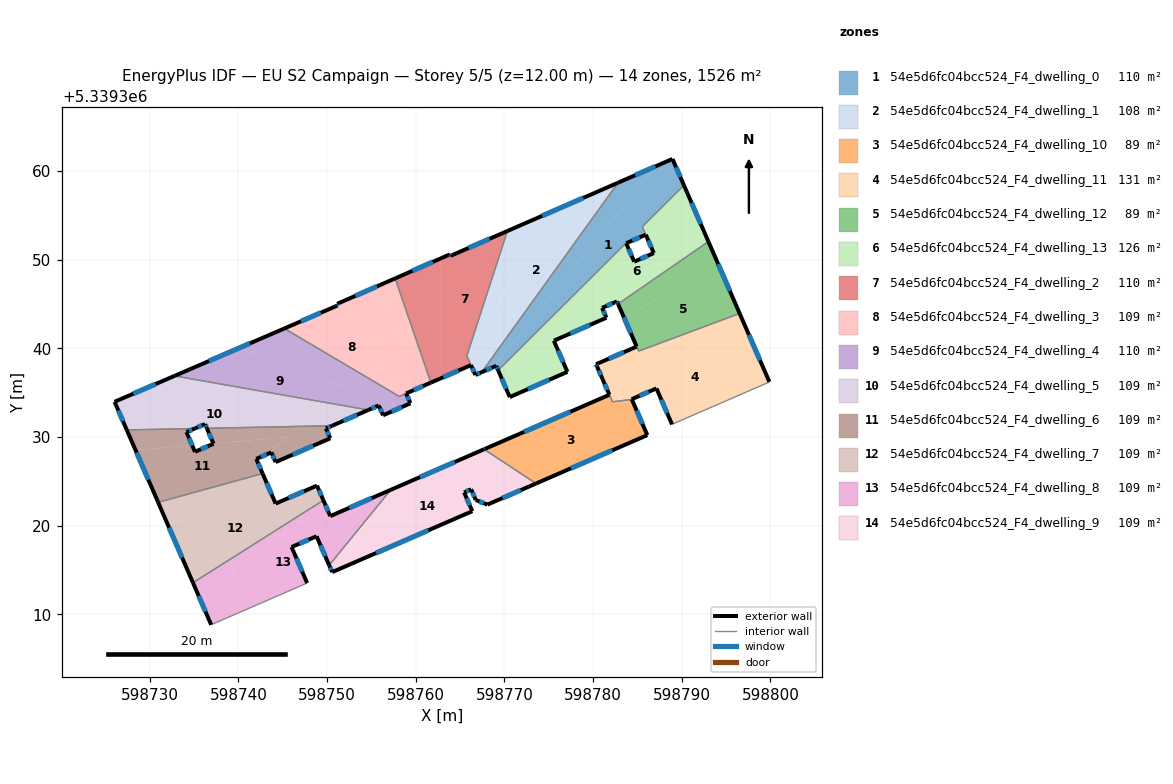
=== STOREY PLAN SPEC (per zone: floor XY polygon, exterior-wall plan segments, windows/doors) ===
zone 1: 54e5d6fc04bcc524_F4_dwelling_0  (110.3 m²)
  floor: (598788.95, 5339361.37) (598790.24, 5339358.40) (598785.55, 5339353.72) (598785.94, 5339352.83) (598783.73, 5339351.86) (598783.71, 5339351.89) (598769.29, 5339337.53) (598769.07, 5339338.03) (598768.96, 5339337.99) (598768.76, 5339337.90) (598787.14, 5339360.58)
  floor: (598787.14, 5339360.58) (598768.76, 5339337.90) (598767.44, 5339337.32) (598782.81, 5339358.69)
  exterior wall: (598783.73, 5339351.86) – (598785.94, 5339352.83)  [2.4 m]
    window: (598784.42, 5339352.16) – (598785.25, 5339352.52)  [1.0 m²]
  exterior wall: (598769.07, 5339338.03) – (598769.29, 5339337.53)  [0.6 m]
    window: (598769.14, 5339337.87) – (598769.22, 5339337.68)  [0.2 m²]
  exterior wall: (598767.44, 5339337.32) – (598769.07, 5339338.03)  [1.8 m]
    window: (598767.95, 5339337.54) – (598768.56, 5339337.81)  [0.7 m²]
  exterior wall: (598788.95, 5339361.37) – (598782.81, 5339358.69)  [6.7 m]
    window: (598787.03, 5339360.53) – (598784.74, 5339359.53)  [2.8 m²]
  exterior wall: (598790.24, 5339358.40) – (598788.95, 5339361.37)  [3.2 m]
    window: (598789.84, 5339359.33) – (598789.36, 5339360.44)  [1.3 m²]
  interior walls: 5
zone 2: 54e5d6fc04bcc524_F4_dwelling_1  (108.4 m²)
  floor: (598782.81, 5339358.69) (598767.44, 5339337.32) (598766.72, 5339337.00) (598766.07, 5339338.48) (598774.29, 5339354.96)
  floor: (598774.29, 5339354.96) (598766.07, 5339338.48) (598765.77, 5339339.18) (598770.33, 5339353.24) (598774.08, 5339354.87)
  exterior wall: (598782.81, 5339358.69) – (598770.33, 5339353.24)  [13.6 m]
    window: (598778.90, 5339356.98) – (598774.24, 5339354.94)  [5.7 m²]
  exterior wall: (598766.72, 5339337.00) – (598767.44, 5339337.32)  [0.8 m]
    window: (598766.95, 5339337.10) – (598767.22, 5339337.22)  [0.3 m²]
  exterior wall: (598766.23, 5339338.12) – (598766.72, 5339337.00)  [1.2 m]
    window: (598766.38, 5339337.77) – (598766.57, 5339337.35)  [0.5 m²]
  interior walls: 3
zone 3: 54e5d6fc04bcc524_F4_dwelling_10  (89.2 m²)
  floor: (598784.46, 5339334.03) (598786.12, 5339330.22) (598773.56, 5339324.76) (598767.70, 5339328.62) (598767.82, 5339328.67) (598767.92, 5339328.72) (598778.53, 5339333.33)
  floor: (598784.37, 5339334.24) (598784.46, 5339334.03) (598778.53, 5339333.33) (598781.84, 5339334.77) (598781.49, 5339335.56) (598782.19, 5339333.97)
  exterior wall: (598786.12, 5339330.22) – (598784.37, 5339334.24)  [4.4 m]
    window: (598785.57, 5339331.48) – (598784.91, 5339332.98)  [1.8 m²]
  exterior wall: (598773.56, 5339324.76) – (598786.12, 5339330.22)  [13.7 m]
    window: (598777.50, 5339326.47) – (598782.18, 5339328.51)  [5.7 m²]
  exterior wall: (598767.82, 5339328.67) – (598767.70, 5339328.62)  [0.1 m]
    window: (598767.78, 5339328.66) – (598767.74, 5339328.64)  [0.1 m²]
  exterior wall: (598781.84, 5339334.77) – (598767.82, 5339328.67)  [15.3 m]
    window: (598777.44, 5339332.86) – (598772.21, 5339330.58)  [6.4 m²]
  exterior wall: (598781.06, 5339336.54) – (598781.84, 5339334.77)  [1.9 m]
    window: (598781.31, 5339335.98) – (598781.59, 5339335.32)  [0.8 m²]
  interior walls: 4
zone 4: 54e5d6fc04bcc524_F4_dwelling_11  (130.9 m²)
  floor: (598797.34, 5339342.07) (598799.89, 5339336.21) (598789.34, 5339331.63) (598788.90, 5339331.43) (598787.14, 5339335.49) (598784.35, 5339334.27) (598784.37, 5339334.24) (598784.19, 5339334.23) (598782.19, 5339333.97) (598781.09, 5339336.49)
  floor: (598796.53, 5339343.94) (598797.34, 5339342.07) (598781.09, 5339336.49) (598780.34, 5339338.21) (598784.91, 5339340.20) (598785.13, 5339339.69)
  exterior wall: (598780.34, 5339338.21) – (598780.45, 5339337.94)  [0.3 m]
    window: (598780.37, 5339338.13) – (598780.42, 5339338.03)  [0.1 m²]
  exterior wall: (598784.91, 5339340.20) – (598780.34, 5339338.21)  [5.0 m]
    window: (598783.48, 5339339.58) – (598781.77, 5339338.83)  [2.1 m²]
  exterior wall: (598799.88, 5339336.24) – (598796.53, 5339343.94)  [8.4 m]
    window: (598798.83, 5339338.65) – (598797.58, 5339341.53)  [3.5 m²]
  exterior wall: (598787.14, 5339335.49) – (598788.90, 5339331.43)  [4.4 m]
    window: (598787.70, 5339334.22) – (598788.35, 5339332.70)  [1.8 m²]
  exterior wall: (598784.35, 5339334.27) – (598787.14, 5339335.49)  [3.0 m]
    window: (598785.23, 5339334.65) – (598786.27, 5339335.11)  [1.3 m²]
  exterior wall: (598784.37, 5339334.24) – (598784.35, 5339334.27)  [0.0 m]
  exterior wall: (598780.45, 5339337.94) – (598781.07, 5339336.54)  [1.5 m]
    window: (598780.65, 5339337.50) – (598780.87, 5339336.98)  [0.6 m²]
  interior walls: 8
zone 5: 54e5d6fc04bcc524_F4_dwelling_12  (88.9 m²)
  floor: (598793.93, 5339349.91) (598796.53, 5339343.94) (598785.14, 5339339.69) (598783.54, 5339343.36)
  floor: (598793.01, 5339352.04) (598793.93, 5339349.91) (598783.54, 5339343.36) (598782.82, 5339345.01)
  exterior wall: (598782.82, 5339345.01) – (598784.91, 5339340.20)  [5.2 m]
    window: (598783.47, 5339343.51) – (598784.25, 5339341.71)  [2.2 m²]
  exterior wall: (598796.53, 5339343.94) – (598793.01, 5339352.04)  [8.8 m]
    window: (598795.42, 5339346.48) – (598794.11, 5339349.50)  [3.7 m²]
  interior walls: 3
zone 6: 54e5d6fc04bcc524_F4_dwelling_13  (125.8 m²)
  floor: (598790.92, 5339356.83) (598793.01, 5339352.04) (598782.82, 5339345.01) (598782.69, 5339345.30) (598781.02, 5339344.57) (598781.51, 5339343.46) (598775.71, 5339340.93) (598775.65, 5339341.06) (598775.38, 5339340.94) (598775.26, 5339341.22) (598774.98, 5339341.10) (598774.81, 5339341.48) (598775.05, 5339341.69) (598774.92, 5339341.98) (598775.16, 5339342.20) (598775.09, 5339342.34) (598784.23, 5339350.71) (598784.64, 5339349.78) (598786.85, 5339350.75) (598786.11, 5339352.43)
  floor: (598790.24, 5339358.40) (598790.92, 5339356.83) (598786.11, 5339352.43) (598785.55, 5339353.72)
  floor: (598783.73, 5339351.86) (598784.23, 5339350.71) (598775.09, 5339342.34) (598775.16, 5339342.20) (598774.92, 5339341.98) (598775.05, 5339341.69) (598774.81, 5339341.48) (598774.98, 5339341.10) (598775.26, 5339341.22) (598775.38, 5339340.94) (598775.65, 5339341.06) (598775.71, 5339340.93) (598775.57, 5339340.87) (598777.10, 5339337.35) (598770.60, 5339334.51) (598769.29, 5339337.53) (598783.71, 5339351.89)
  exterior wall: (598784.64, 5339349.78) – (598783.73, 5339351.85)  [2.3 m]
    window: (598784.35, 5339350.43) – (598784.02, 5339351.20)  [0.9 m²]
  exterior wall: (598786.85, 5339350.75) – (598784.64, 5339349.78)  [2.4 m]
    window: (598786.15, 5339350.45) – (598785.33, 5339350.09)  [1.0 m²]
  exterior wall: (598793.01, 5339352.04) – (598790.24, 5339358.40)  [6.9 m]
    window: (598792.14, 5339354.04) – (598791.11, 5339356.41)  [2.9 m²]
  exterior wall: (598782.69, 5339345.30) – (598782.82, 5339345.01)  [0.3 m]
    window: (598782.73, 5339345.21) – (598782.78, 5339345.10)  [0.1 m²]
  exterior wall: (598781.02, 5339344.57) – (598782.69, 5339345.30)  [1.8 m]
    window: (598781.54, 5339344.80) – (598782.17, 5339345.07)  [0.8 m²]
  exterior wall: (598781.51, 5339343.46) – (598781.02, 5339344.57)  [1.2 m]
    window: (598781.35, 5339343.81) – (598781.17, 5339344.22)  [0.5 m²]
  exterior wall: (598775.57, 5339340.87) – (598781.51, 5339343.46)  [6.5 m]
    window: (598777.43, 5339341.68) – (598779.65, 5339342.65)  [2.7 m²]
  exterior wall: (598777.10, 5339337.35) – (598775.57, 5339340.87)  [3.8 m]
    window: (598776.62, 5339338.46) – (598776.05, 5339339.77)  [1.6 m²]
  exterior wall: (598770.60, 5339334.51) – (598777.10, 5339337.35)  [7.1 m]
    window: (598772.64, 5339335.40) – (598775.07, 5339336.46)  [3.0 m²]
  exterior wall: (598769.29, 5339337.53) – (598770.60, 5339334.51)  [3.3 m]
    window: (598769.70, 5339336.58) – (598770.19, 5339335.46)  [1.4 m²]
  exterior wall: (598785.94, 5339352.82) – (598786.85, 5339350.75)  [2.3 m]
    window: (598786.23, 5339352.17) – (598786.56, 5339351.40)  [0.9 m²]
  interior walls: 5
zone 7: 54e5d6fc04bcc524_F4_dwelling_2  (109.6 m²)
  floor: (598770.33, 5339353.24) (598765.77, 5339339.18) (598766.07, 5339338.48) (598765.80, 5339337.93) (598765.58, 5339337.83) (598762.83, 5339336.63) (598762.83, 5339350.16) (598763.84, 5339350.60) (598763.94, 5339350.44)
  floor: (598762.83, 5339350.16) (598762.83, 5339336.63) (598761.70, 5339336.14) (598757.68, 5339347.89)
  floor: (598766.07, 5339338.48) (598766.23, 5339338.12) (598765.80, 5339337.93)
  exterior wall: (598763.84, 5339350.60) – (598757.68, 5339347.89)  [6.7 m]
    window: (598761.91, 5339349.75) – (598759.61, 5339348.74)  [2.8 m²]
  exterior wall: (598763.94, 5339350.44) – (598763.84, 5339350.60)  [0.2 m]
    window: (598763.91, 5339350.49) – (598763.87, 5339350.55)  [0.1 m²]
  exterior wall: (598770.33, 5339353.24) – (598763.94, 5339350.44)  [7.0 m]
    window: (598768.33, 5339352.36) – (598765.94, 5339351.32)  [2.9 m²]
  exterior wall: (598761.70, 5339336.14) – (598766.23, 5339338.12)  [4.9 m]
    window: (598763.12, 5339336.76) – (598764.81, 5339337.50)  [2.1 m²]
  interior walls: 3
zone 8: 54e5d6fc04bcc524_F4_dwelling_3  (108.5 m²)
  floor: (598757.68, 5339347.89) (598761.70, 5339336.14) (598759.97, 5339335.38) (598751.54, 5339345.20)
  floor: (598751.54, 5339345.20) (598759.97, 5339335.38) (598758.13, 5339334.58) (598745.18, 5339342.25) (598751.17, 5339344.83) (598751.13, 5339345.02)
  exterior wall: (598751.17, 5339344.83) – (598745.18, 5339342.25)  [6.5 m]
    window: (598749.29, 5339344.02) – (598747.05, 5339343.06)  [2.7 m²]
  exterior wall: (598751.13, 5339345.02) – (598751.17, 5339344.83)  [0.2 m]
    window: (598751.14, 5339344.96) – (598751.16, 5339344.89)  [0.1 m²]
  exterior wall: (598757.68, 5339347.89) – (598751.13, 5339345.02)  [7.1 m]
    window: (598755.62, 5339346.99) – (598753.18, 5339345.92)  [3.0 m²]
  exterior wall: (598758.91, 5339334.92) – (598761.70, 5339336.14)  [3.1 m]
    window: (598759.78, 5339335.30) – (598760.83, 5339335.76)  [1.3 m²]
  interior walls: 3
zone 9: 54e5d6fc04bcc524_F4_dwelling_4  (109.6 m²)
  floor: (598758.91, 5339334.92) (598759.40, 5339333.81) (598758.33, 5339333.34) (598739.98, 5339340.00) (598745.18, 5339342.25) (598758.13, 5339334.58)
  floor: (598758.33, 5339333.34) (598756.31, 5339332.45) (598755.82, 5339333.56) (598754.65, 5339333.05) (598732.79, 5339336.90) (598739.98, 5339340.00)
  exterior wall: (598759.40, 5339333.81) – (598759.38, 5339333.84)  [0.0 m]
  exterior wall: (598756.31, 5339332.45) – (598759.40, 5339333.81)  [3.4 m]
    window: (598757.28, 5339332.88) – (598758.43, 5339333.38)  [1.4 m²]
  exterior wall: (598755.82, 5339333.56) – (598756.31, 5339332.45)  [1.2 m]
    window: (598755.97, 5339333.22) – (598756.16, 5339332.80)  [0.5 m²]
  exterior wall: (598754.65, 5339333.05) – (598755.82, 5339333.56)  [1.3 m]
    window: (598755.02, 5339333.21) – (598755.45, 5339333.40)  [0.5 m²]
  exterior wall: (598745.18, 5339342.25) – (598732.79, 5339336.90)  [13.5 m]
    window: (598741.29, 5339340.57) – (598736.67, 5339338.57)  [5.6 m²]
  exterior wall: (598759.38, 5339333.84) – (598758.91, 5339334.92)  [1.2 m]
    window: (598759.23, 5339334.18) – (598759.06, 5339334.58)  [0.5 m²]
  interior walls: 3
zone 10: 54e5d6fc04bcc524_F4_dwelling_5  (108.9 m²)
  floor: (598753.38, 5339332.50) (598750.57, 5339331.28) (598736.44, 5339330.99) (598736.23, 5339331.46) (598735.07, 5339330.96) (598727.40, 5339330.81) (598726.03, 5339333.98) (598728.26, 5339334.94)
  floor: (598754.65, 5339333.05) (598753.38, 5339332.50) (598728.26, 5339334.94) (598732.79, 5339336.90)
  exterior wall: (598750.57, 5339331.28) – (598754.65, 5339333.05)  [4.5 m]
    window: (598751.85, 5339331.83) – (598753.37, 5339332.50)  [1.9 m²]
  exterior wall: (598736.23, 5339331.46) – (598736.44, 5339330.99)  [0.5 m]
    window: (598736.30, 5339331.32) – (598736.37, 5339331.14)  [0.2 m²]
  exterior wall: (598735.07, 5339330.96) – (598736.23, 5339331.46)  [1.3 m]
    window: (598735.43, 5339331.12) – (598735.87, 5339331.31)  [0.5 m²]
  exterior wall: (598726.03, 5339333.98) – (598727.40, 5339330.80)  [3.5 m]
    window: (598726.46, 5339332.98) – (598726.97, 5339331.80)  [1.4 m²]
  exterior wall: (598732.79, 5339336.90) – (598726.03, 5339333.98)  [7.4 m]
    window: (598730.67, 5339335.98) – (598728.15, 5339334.89)  [3.1 m²]
  interior walls: 3
zone 11: 54e5d6fc04bcc524_F4_dwelling_6  (109.0 m²)
  floor: (598750.57, 5339331.28) (598749.87, 5339330.97) (598750.36, 5339329.86) (598750.15, 5339329.77) (598749.87, 5339329.65) (598749.59, 5339329.53) (598744.19, 5339327.17) (598743.78, 5339328.14) (598743.91, 5339328.20) (598743.79, 5339328.47) (598744.07, 5339328.59) (598743.95, 5339328.87) (598744.22, 5339328.99) (598744.16, 5339329.13) (598744.66, 5339329.17) (598745.18, 5339329.40) (598745.15, 5339329.52) (598745.45, 5339329.54) (598745.38, 5339329.84) (598745.69, 5339329.86) (598745.65, 5339330.01) (598737.17, 5339329.28) (598736.44, 5339330.99)
  floor: (598735.07, 5339330.96) (598734.14, 5339330.56) (598734.78, 5339329.07) (598728.39, 5339328.52) (598727.40, 5339330.80)
  floor: (598745.65, 5339330.01) (598745.69, 5339329.86) (598745.38, 5339329.84) (598745.45, 5339329.54) (598745.15, 5339329.52) (598745.18, 5339329.40) (598744.66, 5339329.17) (598744.16, 5339329.13) (598744.22, 5339328.99) (598743.95, 5339328.87) (598744.07, 5339328.59) (598743.79, 5339328.47) (598743.91, 5339328.20) (598743.78, 5339328.14) (598743.71, 5339328.27) (598742.01, 5339327.54) (598742.73, 5339325.88) (598730.94, 5339322.64) (598728.39, 5339328.52) (598734.78, 5339329.07) (598735.09, 5339328.33) (598737.19, 5339329.24) (598737.17, 5339329.28)
  exterior wall: (598734.14, 5339330.56) – (598735.07, 5339330.96)  [1.0 m]
    window: (598734.43, 5339330.68) – (598734.78, 5339330.83)  [0.4 m²]
  exterior wall: (598735.09, 5339328.33) – (598734.14, 5339330.56)  [2.4 m]
    window: (598734.79, 5339329.03) – (598734.44, 5339329.86)  [1.0 m²]
  exterior wall: (598737.19, 5339329.24) – (598735.09, 5339328.33)  [2.3 m]
    window: (598736.53, 5339328.96) – (598735.75, 5339328.62)  [1.0 m²]
  exterior wall: (598736.44, 5339330.99) – (598737.19, 5339329.24)  [1.9 m]
    window: (598736.67, 5339330.44) – (598736.95, 5339329.79)  [0.8 m²]
  exterior wall: (598749.87, 5339330.97) – (598750.57, 5339331.28)  [0.8 m]
    window: (598750.09, 5339331.07) – (598750.35, 5339331.18)  [0.3 m²]
  exterior wall: (598750.36, 5339329.86) – (598749.87, 5339330.97)  [1.2 m]
    window: (598750.20, 5339330.21) – (598750.02, 5339330.62)  [0.5 m²]
  exterior wall: (598744.19, 5339327.17) – (598750.36, 5339329.86)  [6.7 m]
    window: (598746.13, 5339328.02) – (598748.43, 5339329.02)  [2.8 m²]
  exterior wall: (598743.71, 5339328.27) – (598744.19, 5339327.17)  [1.2 m]
    window: (598743.87, 5339327.93) – (598744.04, 5339327.52)  [0.5 m²]
  exterior wall: (598742.01, 5339327.54) – (598743.71, 5339328.27)  [1.9 m]
    window: (598742.54, 5339327.77) – (598743.18, 5339328.04)  [0.8 m²]
  exterior wall: (598742.73, 5339325.88) – (598742.01, 5339327.54)  [1.8 m]
    window: (598742.50, 5339326.40) – (598742.23, 5339327.02)  [0.8 m²]
  exterior wall: (598727.40, 5339330.80) – (598730.94, 5339322.64)  [8.9 m]
    window: (598728.51, 5339328.24) – (598729.83, 5339325.20)  [3.7 m²]
  interior walls: 3
zone 12: 54e5d6fc04bcc524_F4_dwelling_7  (109.0 m²)
  floor: (598748.86, 5339324.52) (598749.58, 5339322.87) (598734.87, 5339313.57) (598732.03, 5339320.12) (598743.46, 5339324.18) (598744.20, 5339322.49)
  floor: (598742.73, 5339325.88) (598743.46, 5339324.18) (598732.03, 5339320.12) (598730.94, 5339322.64)
  exterior wall: (598744.20, 5339322.49) – (598742.73, 5339325.88)  [3.7 m]
    window: (598743.74, 5339323.56) – (598743.19, 5339324.82)  [1.5 m²]
  exterior wall: (598748.86, 5339324.52) – (598744.20, 5339322.49)  [5.1 m]
    window: (598747.40, 5339323.89) – (598745.66, 5339323.13)  [2.1 m²]
  exterior wall: (598749.58, 5339322.87) – (598748.86, 5339324.52)  [1.8 m]
    window: (598749.35, 5339323.39) – (598749.09, 5339324.01)  [0.8 m²]
  exterior wall: (598730.94, 5339322.64) – (598734.87, 5339313.57)  [9.9 m]
    window: (598732.17, 5339319.79) – (598733.64, 5339316.41)  [4.1 m²]
  interior walls: 2
zone 13: 54e5d6fc04bcc524_F4_dwelling_8  (109.0 m²)
  floor: (598749.58, 5339322.87) (598749.83, 5339322.29) (598735.40, 5339312.36) (598734.87, 5339313.57)
  floor: (598757.05, 5339323.99) (598756.40, 5339323.11) (598750.23, 5339315.54) (598748.81, 5339318.81) (598745.99, 5339317.59) (598747.75, 5339313.54) (598736.92, 5339308.83) (598735.40, 5339312.36) (598749.83, 5339322.29) (598750.36, 5339321.08)
  floor: (598757.17, 5339324.04) (598756.40, 5339323.11) (598757.05, 5339323.99)
  exterior wall: (598747.75, 5339313.54) – (598745.99, 5339317.59)  [4.4 m]
    window: (598747.20, 5339314.81) – (598746.54, 5339316.32)  [1.8 m²]
  exterior wall: (598734.87, 5339313.57) – (598736.92, 5339308.83)  [5.2 m]
    window: (598735.51, 5339312.08) – (598736.28, 5339310.31)  [2.2 m²]
  exterior wall: (598750.36, 5339321.08) – (598749.58, 5339322.87)  [2.0 m]
    window: (598750.11, 5339321.64) – (598749.82, 5339322.31)  [0.8 m²]
  exterior wall: (598757.17, 5339324.04) – (598750.36, 5339321.08)  [7.4 m]
    window: (598755.03, 5339323.11) – (598752.49, 5339322.01)  [3.1 m²]
  exterior wall: (598748.81, 5339318.81) – (598750.23, 5339315.54)  [3.6 m]
    window: (598749.26, 5339317.79) – (598749.79, 5339316.57)  [1.5 m²]
  exterior wall: (598745.99, 5339317.59) – (598748.81, 5339318.81)  [3.1 m]
    window: (598746.87, 5339317.98) – (598747.93, 5339318.43)  [1.3 m²]
  interior walls: 3
zone 14: 54e5d6fc04bcc524_F4_dwelling_9  (109.0 m²)
  floor: (598772.33, 5339324.22) (598768.08, 5339322.38) (598766.77, 5339322.90) (598766.24, 5339324.11) (598765.45, 5339323.76) (598766.38, 5339321.64) (598750.57, 5339314.76) (598750.48, 5339314.97) (598756.40, 5339323.11) (598757.17, 5339324.04) (598766.18, 5339327.96)
  floor: (598773.56, 5339324.76) (598772.33, 5339324.22) (598766.18, 5339327.96) (598767.70, 5339328.62)
  floor: (598756.40, 5339323.11) (598750.48, 5339314.97) (598750.23, 5339315.54)
  exterior wall: (598766.24, 5339324.11) – (598766.77, 5339322.90)  [1.3 m]
    window: (598766.41, 5339323.73) – (598766.60, 5339323.28)  [0.6 m²]
  exterior wall: (598765.45, 5339323.76) – (598766.24, 5339324.11)  [0.9 m]
    window: (598765.70, 5339323.87) – (598766.00, 5339324.00)  [0.4 m²]
  exterior wall: (598766.38, 5339321.64) – (598765.45, 5339323.76)  [2.3 m]
    window: (598766.09, 5339322.30) – (598765.74, 5339323.10)  [1.0 m²]
  exterior wall: (598750.57, 5339314.76) – (598766.38, 5339321.64)  [17.2 m]
    window: (598755.52, 5339316.92) – (598761.42, 5339319.48)  [7.2 m²]
  exterior wall: (598750.23, 5339315.54) – (598750.57, 5339314.76)  [0.8 m]
    window: (598750.34, 5339315.30) – (598750.46, 5339315.01)  [0.4 m²]
  exterior wall: (598767.70, 5339328.62) – (598757.17, 5339324.04)  [11.5 m]
    window: (598764.40, 5339327.19) – (598760.47, 5339325.48)  [4.8 m²]
  exterior wall: (598768.08, 5339322.38) – (598773.56, 5339324.76)  [6.0 m]
    window: (598769.80, 5339323.13) – (598771.85, 5339324.01)  [2.5 m²]
  exterior wall: (598766.77, 5339322.90) – (598768.08, 5339322.38)  [1.4 m]
    window: (598767.18, 5339322.73) – (598767.67, 5339322.54)  [0.6 m²]
  interior walls: 2

=== DERIVED (storey summary) ===
Building: EU S2 Campaign
Storey: 5 of 5  (floor level z = 12.00 m)
Storey gross floor area: 1526.4 m²
Zones on this storey: 14
  - 54e5d6fc04bcc524_F4_dwelling_0: floor 110.3 m²; exterior wall 14.7 m (44.0 m²); 5 window(s) 6.1 m²; WWR 13.9%
  - 54e5d6fc04bcc524_F4_dwelling_1: floor 108.4 m²; exterior wall 15.6 m (46.9 m²); 3 window(s) 6.5 m²; WWR 13.9%
  - 54e5d6fc04bcc524_F4_dwelling_10: floor 89.2 m²; exterior wall 35.4 m (106.3 m²); 5 window(s) 14.8 m²; WWR 13.9%
  - 54e5d6fc04bcc524_F4_dwelling_11: floor 130.9 m²; exterior wall 22.7 m (68.1 m²); 6 window(s) 9.5 m²; WWR 13.9%
  - 54e5d6fc04bcc524_F4_dwelling_12: floor 88.9 m²; exterior wall 14.1 m (42.2 m²); 2 window(s) 5.9 m²; WWR 13.9%
  - 54e5d6fc04bcc524_F4_dwelling_13: floor 125.8 m²; exterior wall 37.9 m (113.7 m²); 11 window(s) 15.8 m²; WWR 13.9%
  - 54e5d6fc04bcc524_F4_dwelling_2: floor 109.6 m²; exterior wall 18.8 m (56.5 m²); 4 window(s) 7.9 m²; WWR 13.9%
  - 54e5d6fc04bcc524_F4_dwelling_3: floor 108.5 m²; exterior wall 16.9 m (50.7 m²); 4 window(s) 7.1 m²; WWR 13.9%
  - 54e5d6fc04bcc524_F4_dwelling_4: floor 109.6 m²; exterior wall 20.6 m (61.7 m²); 5 window(s) 8.6 m²; WWR 13.9%
  - 54e5d6fc04bcc524_F4_dwelling_5: floor 108.9 m²; exterior wall 17.1 m (51.2 m²); 5 window(s) 7.1 m²; WWR 13.9%
  - 54e5d6fc04bcc524_F4_dwelling_6: floor 109.0 m²; exterior wall 30.1 m (90.3 m²); 11 window(s) 12.6 m²; WWR 13.9%
  - 54e5d6fc04bcc524_F4_dwelling_7: floor 109.0 m²; exterior wall 20.5 m (61.4 m²); 4 window(s) 8.5 m²; WWR 13.9%
  - 54e5d6fc04bcc524_F4_dwelling_8: floor 109.0 m²; exterior wall 25.6 m (76.8 m²); 6 window(s) 10.7 m²; WWR 13.9%
  - 54e5d6fc04bcc524_F4_dwelling_9: floor 109.0 m²; exterior wall 41.5 m (124.4 m²); 8 window(s) 17.3 m²; WWR 13.9%
Zone adjacency (shared interzone walls):
  - 54e5d6fc04bcc524_F4_dwelling_0 ↔ 54e5d6fc04bcc524_F4_dwelling_1
  - 54e5d6fc04bcc524_F4_dwelling_0 ↔ 54e5d6fc04bcc524_F4_dwelling_13
  - 54e5d6fc04bcc524_F4_dwelling_1 ↔ 54e5d6fc04bcc524_F4_dwelling_2
  - 54e5d6fc04bcc524_F4_dwelling_10 ↔ 54e5d6fc04bcc524_F4_dwelling_11
  - 54e5d6fc04bcc524_F4_dwelling_10 ↔ 54e5d6fc04bcc524_F4_dwelling_9
  - 54e5d6fc04bcc524_F4_dwelling_11 ↔ 54e5d6fc04bcc524_F4_dwelling_12
  - 54e5d6fc04bcc524_F4_dwelling_12 ↔ 54e5d6fc04bcc524_F4_dwelling_13
  - 54e5d6fc04bcc524_F4_dwelling_2 ↔ 54e5d6fc04bcc524_F4_dwelling_3
  - 54e5d6fc04bcc524_F4_dwelling_3 ↔ 54e5d6fc04bcc524_F4_dwelling_4
  - 54e5d6fc04bcc524_F4_dwelling_4 ↔ 54e5d6fc04bcc524_F4_dwelling_5
  - 54e5d6fc04bcc524_F4_dwelling_5 ↔ 54e5d6fc04bcc524_F4_dwelling_6
  - 54e5d6fc04bcc524_F4_dwelling_6 ↔ 54e5d6fc04bcc524_F4_dwelling_7
  - 54e5d6fc04bcc524_F4_dwelling_7 ↔ 54e5d6fc04bcc524_F4_dwelling_8
  - 54e5d6fc04bcc524_F4_dwelling_8 ↔ 54e5d6fc04bcc524_F4_dwelling_9